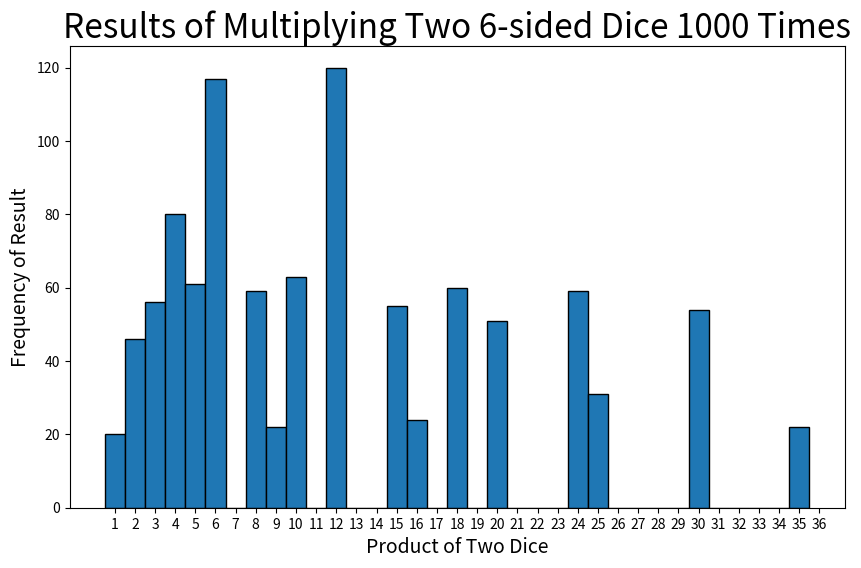

Write the Python code that produced this figure.
import matplotlib.pyplot as plt
from random import randint

def roll_and_multiply_dice(num_rolls, sides=6):
    """Simulate rolling two dice and multiplying the results."""
    results = []
    for _ in range(num_rolls):
        die1 = randint(1, sides)
        die2 = randint(1, sides)
        results.append(die1 * die2)
    return results

def plot_results(results, num_rolls, sides=6):
    """Plot the results of multiplying two dice rolls."""
    plt.figure(figsize=(10, 6))
    plt.hist(results, bins=range(1, 37), edgecolor='black', align='left')
    plt.title(f'Results of Multiplying Two {sides}-sided Dice {num_rolls} Times', fontsize=24)
    plt.xlabel('Product of Two Dice', fontsize=14)
    plt.ylabel('Frequency of Result', fontsize=14)
    plt.xticks(range(1, 37))
    plt.show()

# Simulate rolling two six-sided dice 1,000 times and multiplying the results
num_rolls = 1000
sides = 6
results = roll_and_multiply_dice(num_rolls, sides)

# Plot the results
plot_results(results, num_rolls, sides)